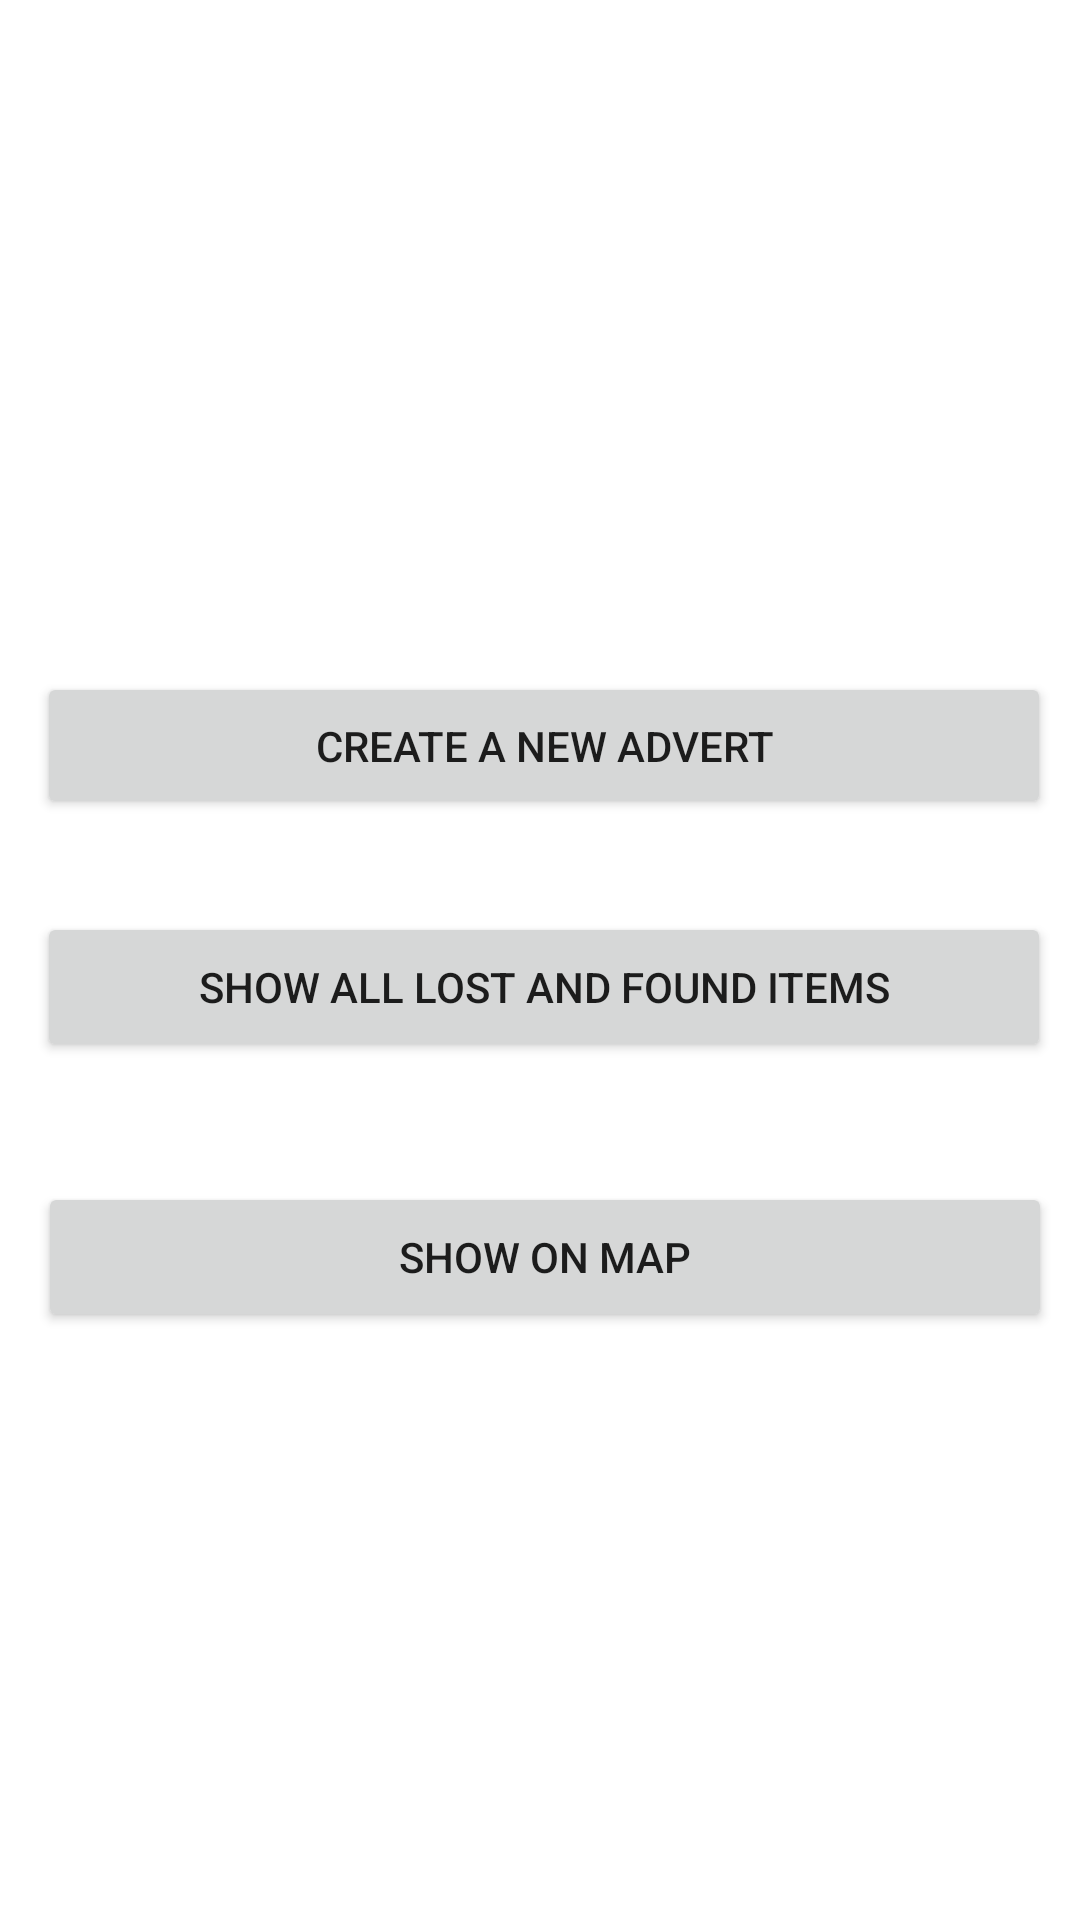

Write the Android layout XML for this screen, with the resource values it uses.
<!-- AndroidManifest.xml: application theme Theme.LostAndFoundApp -->
<!-- res/layout/activity_main.xml -->
<?xml version="1.0" encoding="utf-8"?>
<androidx.constraintlayout.widget.ConstraintLayout xmlns:android="http://schemas.android.com/apk/res/android"
    xmlns:app="http://schemas.android.com/apk/res-auto"
    xmlns:tools="http://schemas.android.com/tools"
    android:layout_width="match_parent"
    android:layout_height="match_parent"
    tools:context=".MainActivity">

    <Button
        android:id="@+id/createButton"
        android:layout_width="338dp"
        android:layout_height="49dp"
        android:text="Create a new advert"
        app:layout_constraintBottom_toBottomOf="parent"
        app:layout_constraintEnd_toEndOf="parent"
        app:layout_constraintHorizontal_bias="0.564"
        app:layout_constraintStart_toStartOf="parent"
        app:layout_constraintTop_toTopOf="parent"
        app:layout_constraintVertical_bias="0.379" />

    <Button
        android:id="@+id/showAllButton"
        android:layout_width="338dp"
        android:layout_height="50dp"
        android:text="Show all lost and found items"
        app:layout_constraintBottom_toBottomOf="parent"
        app:layout_constraintEnd_toEndOf="parent"
        app:layout_constraintHorizontal_bias="0.558"
        app:layout_constraintStart_toStartOf="parent"
        app:layout_constraintTop_toTopOf="parent"
        app:layout_constraintVertical_bias="0.515" />

    <Button
        android:id="@+id/showMapButton"
        android:layout_width="338dp"
        android:layout_height="50dp"
        android:layout_marginTop="40dp"
        android:text="Show On Map"
        app:layout_constraintEnd_toEndOf="parent"
        app:layout_constraintHorizontal_bias="0.575"
        app:layout_constraintStart_toStartOf="parent"
        app:layout_constraintTop_toBottomOf="@+id/showAllButton" />
</androidx.constraintlayout.widget.ConstraintLayout>
<!-- resources referenced by this layout -->
<resources>
  <style name="Theme.LostAndFoundApp" parent="Theme.MaterialComponents.DayNight.DarkActionBar">
          
          <item name="colorPrimary">@color/purple_500</item>
          <item name="colorPrimaryVariant">@color/purple_700</item>
          <item name="colorOnPrimary">@color/white</item>
          
          <item name="colorSecondary">@color/teal_200</item>
          <item name="colorSecondaryVariant">@color/teal_700</item>
          <item name="colorOnSecondary">@color/black</item>
          
          <item name="android:statusBarColor" tools:targetApi="l">?attr/colorPrimaryVariant</item>
          
      </style>
  <!-- not gathered from this repository: default colours our renderer supplied (Android Studio template values) -->
  <color name="purple_500">#FF6200EE</color>
  <color name="purple_700">#FF3700B3</color>
  <color name="teal_200">#FF03DAC5</color>
  <color name="teal_700">#FF018786</color>
  <color name="black">#FF000000</color>
  <color name="white">#FFFFFFFF</color>
</resources>
